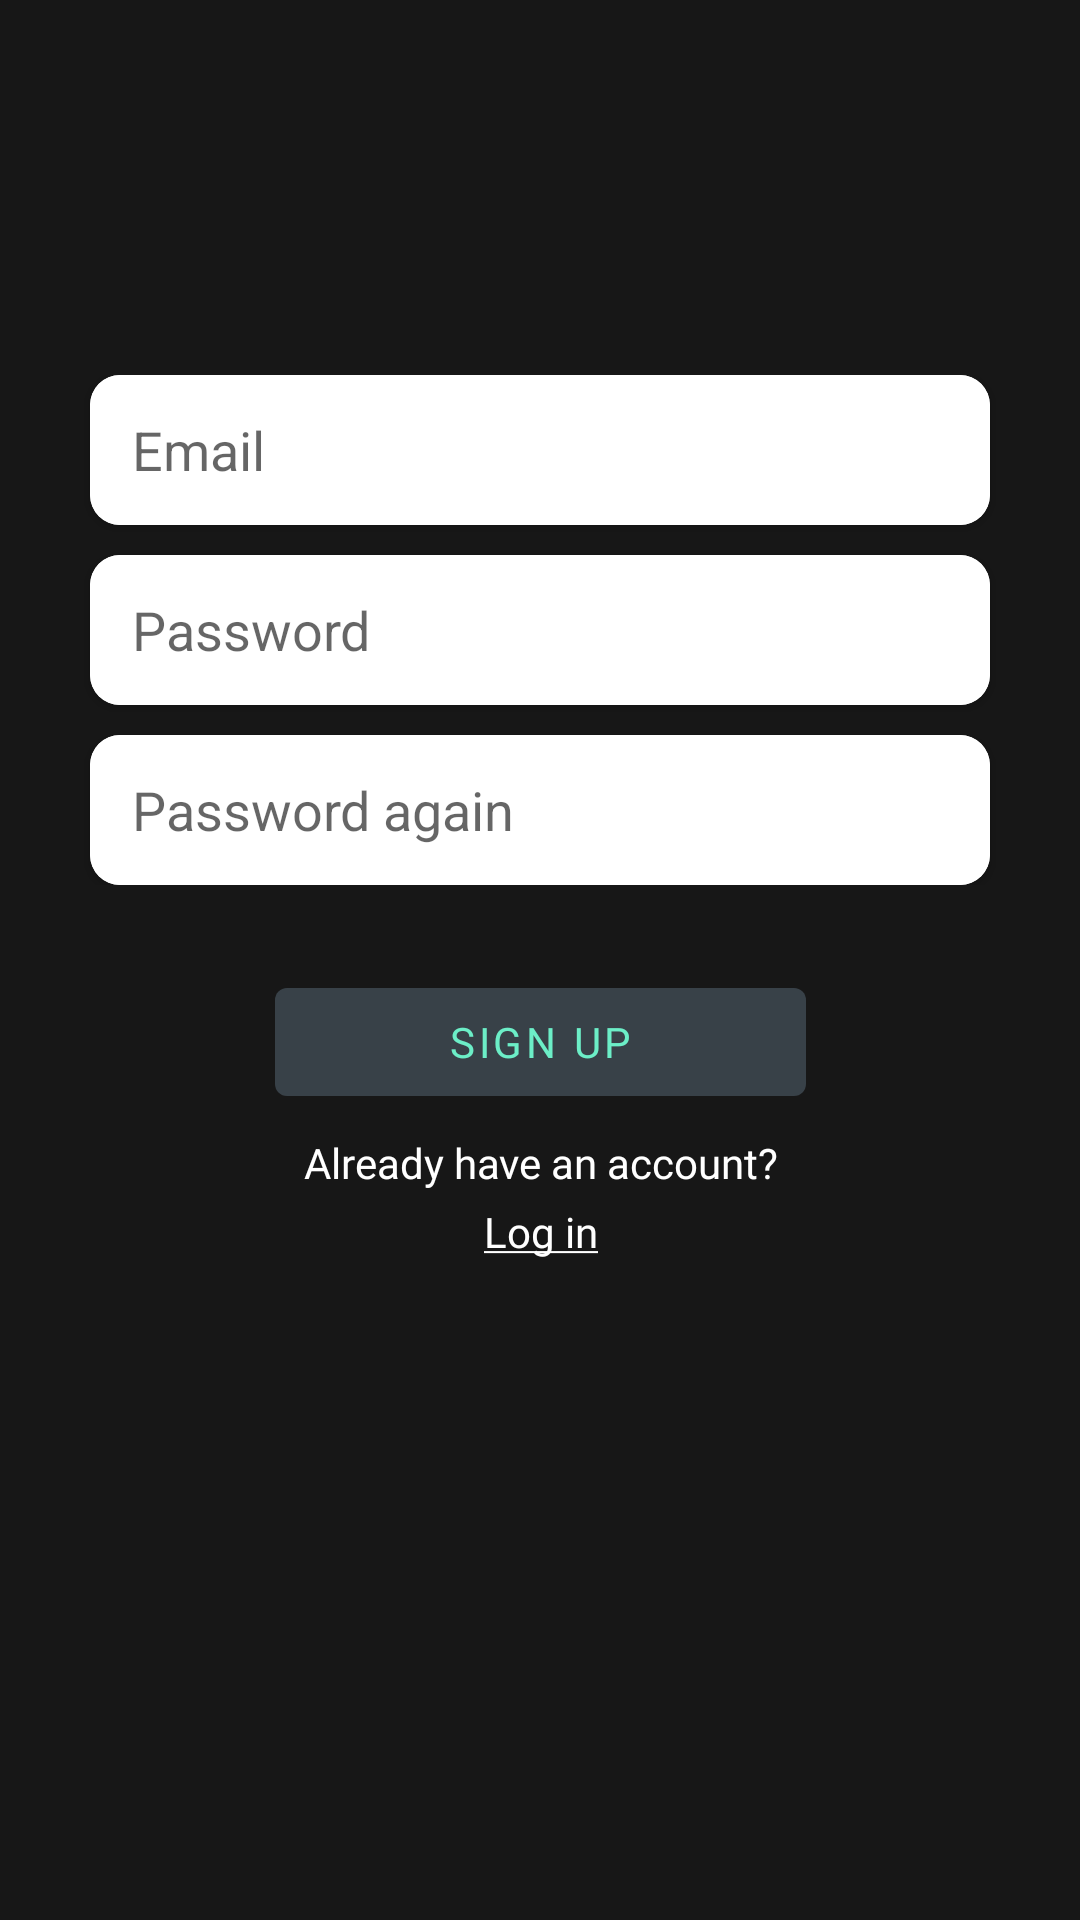

Write the Android layout XML for this screen, with the resource values it uses.
<!-- AndroidManifest.xml: application theme Theme.APIapplication -->
<!-- res/layout/fragment_sign_up.xml -->
<?xml version="1.0" encoding="utf-8"?>
<androidx.constraintlayout.widget.ConstraintLayout
    xmlns:android="http://schemas.android.com/apk/res/android"
    xmlns:app="http://schemas.android.com/apk/res-auto"
    xmlns:tools="http://schemas.android.com/tools"
    android:layout_width="match_parent"
    android:layout_height="match_parent"
    android:background="@color/background">


    <LinearLayout
        android:id="@+id/linearLayout"
        android:layout_width="match_parent"
        android:layout_height="wrap_content"
        android:orientation="vertical"
        app:layout_constraintBottom_toBottomOf="parent"
        app:layout_constraintEnd_toEndOf="parent"
        app:layout_constraintTop_toTopOf="parent"
        app:layout_constraintVertical_bias="0.266">

        <androidx.cardview.widget.CardView
            android:layout_width="wrap_content"
            android:layout_height="50sp"
            android:layout_gravity="center"
            android:layout_marginBottom="10.dp"
            app:cardCornerRadius="10dp">

            <EditText
                android:id="@+id/editTextLogin"
                android:layout_width="300sp"
                android:layout_height="50sp"
                android:layout_gravity="center"
                android:autofillHints=""
                android:background="@color/white"
                android:ems="10"
                android:hint="@string/user_login"
                android:inputType="textPersonName"
                android:paddingStart="14sp"/>
        </androidx.cardview.widget.CardView>

        <androidx.cardview.widget.CardView
            android:layout_width="wrap_content"
            android:layout_height="50sp"
            android:layout_gravity="center"
            android:layout_marginBottom="10.dp"
            app:cardCornerRadius="10dp">

            <EditText
                android:id="@+id/editTextPassword"
                android:layout_width="300sp"
                android:layout_height="50sp"
                android:layout_gravity="center"
                android:autofillHints=""
                android:background="@color/white"
                android:ems="10"
                android:hint="@string/password"
                android:inputType="textPassword"
                android:paddingStart="14sp"/>
        </androidx.cardview.widget.CardView>

        <androidx.cardview.widget.CardView
            android:layout_width="wrap_content"
            android:layout_height="50sp"
            android:layout_gravity="center"
            app:cardCornerRadius="10dp">

            <EditText
                android:id="@+id/editTextPasswordAgain"
                android:layout_width="300sp"
                android:layout_height="50sp"
                android:layout_gravity="center"
                android:autofillHints=""
                android:background="@color/white"
                android:ems="10"
                android:hint="@string/password_again"
                android:inputType="textPassword"
                android:paddingStart="14sp" />
        </androidx.cardview.widget.CardView>

    </LinearLayout>

    <com.google.android.material.button.MaterialButton
        android:id="@+id/signup_button"
        android:layout_width="177sp"
        android:layout_height="wrap_content"
        android:gravity="center"
        android:fontFamily="@font/inter_extrabold"
        android:text="@string/btn_sign_up"
        android:textColor="@color/buttonTextColor"
        app:backgroundTint="@color/buttonBackground"
        app:layout_constraintBottom_toBottomOf="parent"
        app:layout_constraintEnd_toEndOf="parent"
        app:layout_constraintStart_toStartOf="parent"
        app:layout_constraintTop_toBottomOf="@+id/linearLayout"
        app:layout_constraintVertical_bias="0.095">

    </com.google.android.material.button.MaterialButton>

    <TextView
        android:layout_marginTop="6dp"
        android:id="@+id/First_time"
        android:layout_width="wrap_content"
        android:layout_height="wrap_content"
        android:text="@string/tv_signup_quote"
        android:fontFamily="@font/inter"
        android:textColor="@color/white"
        app:layout_constraintBottom_toBottomOf="parent"
        app:layout_constraintEnd_toEndOf="parent"
        app:layout_constraintHorizontal_bias="0.503"
        app:layout_constraintStart_toStartOf="parent"
        app:layout_constraintTop_toBottomOf="@+id/signup_button"
        app:layout_constraintVertical_bias="0.003">

    </TextView>

    <com.google.android.material.textview.MaterialTextView
        android:id="@id/login_button"
        android:layout_width="wrap_content"
        android:layout_height="wrap_content"
        android:layout_marginTop="4dp"
        android:text="@string/btn_minilogin"
        android:clickable="true"
        android:focusable="true"
        android:textColor="@color/white"
        android:fontFamily="@font/inter_extrabold"
        app:backgroundTint="@color/background"
        app:layout_constraintEnd_toEndOf="parent"
        app:layout_constraintHorizontal_bias="0.501"
        app:layout_constraintStart_toStartOf="parent"
        app:layout_constraintTop_toBottomOf="@+id/First_time">

    </com.google.android.material.textview.MaterialTextView>

</androidx.constraintlayout.widget.ConstraintLayout>
<!-- resources referenced by this layout -->
<resources>
  <color name="background">#171717</color>
  <color name="buttonBackground">#384148</color>
  <color name="buttonTextColor">#6CEEC7</color>
  <color name="white">#FFFFFFFF</color>
  <string name="btn_minilogin"><u>Log in</u></string>
  <string name="btn_sign_up">Sign up</string>
  <string name="password">Password</string>
  <string name="password_again">Password again</string>
  <string name="tv_signup_quote">Already have an account?</string>
  <string name="user_login">Email</string>
  <style name="Theme.APIapplication" parent="Theme.MaterialComponents.DayNight.NoActionBar">
          
          <item name="colorPrimary">@color/barColor</item>
          <item name="colorPrimaryVariant">@color/purple_700</item>
          <item name="colorOnPrimary">@color/white</item>
          
          <item name="colorSecondary">@color/teal_200</item>
          <item name="colorSecondaryVariant">@color/teal_700</item>
          <item name="colorOnSecondary">@color/black</item>
          
          <item name="android:statusBarColor">@color/barColor</item>
          
          <item name="android:navigationBarColor">@color/background</item>
      </style>
  <color name="barColor">#2A4659</color>
  <color name="purple_700">#FF3700B3</color>
  <color name="teal_200">#FF03DAC5</color>
  <color name="teal_700">#FF018786</color>
  <color name="black">#FF000000</color>
</resources>
